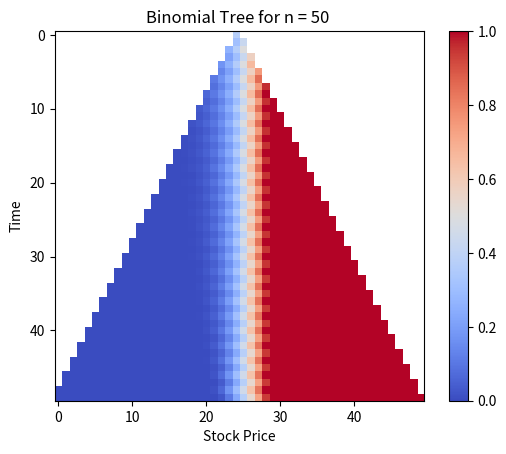

Write the Python code that produced this figure.
"""
[redacted]
Program: hw09_p2.py
"""

"""
Problem:
Rewrite previous binomial tree function binomial_tree(payoff,n,r,sigma,S,K,T) 
such that it stores the option value at each node of tree. 

Then visualize the tree using imshow for some reasonable parameters. Here, you
have to think about an appropriate color map, how to mask the missing values 
(hint: use Numpy masked arrays), and how to best map the computed values to pixel coordinates.
"""
import os
import numpy as np
import matplotlib.pyplot as plt
import matplotlib.cm as cm

# defining the function for binomial tree such that it stores the option value at each node of tree
def binomial_tree(payoff, n, r, sigma, S, K, T):
    dt = T/n
    u = np.exp(sigma*np.sqrt(dt))
    d = 1/u
    p = (np.exp(r*dt) - d)/(u - d)
    # initialize the option value at the last node
    x, y = np.arange(0, n+1, 1), np.arange(n, -1, -1)
    Stock_Price_Lattice = S * (u ** x) * (d ** y)

    # Calculating the Payoff at the Expiry
    poff = payoff(Stock_Price_Lattice, K=K)
    # initialize the option value at each node of tree
    tree = [] 
    # Backward induction with a single for loop
    for i in np.arange(n, 0, -1):
        v_u = poff[1:i+1] # ïncreasing the values in the y axis for each index
        v_d = poff[0:i]   # keeping the values of the x-axis constant for each index
        poff = np.exp(-r * dt) * (p * v_u + (1-p) * v_d)
        tree.append(poff)
    return tree


# defining the function for payoff
def payoff(S, K):
    return np.maximum(S-K, 0)

    
# main function
if __name__ == "__main__":
    # parameters
    n = 50 # time steps
    r = 0.02
    sigma = 0.5
    S = 1
    K = 0.7    
    T = 1

    # binomial tree
    tree = binomial_tree(payoff, n, r, sigma, S, K, T)
    tree.reverse()
    print("||||| Tree |||||")
    print(tree)
    
    # taking the length of the the longest array in the tree
    max_len = max([len(i) for i in tree])
    # padding the array with negative value equally from both sides if the array is less than the max_len by even number
    # and from the left side if the array is less than the max_len by odd number
    tree = [np.pad(i, (int((max_len - len(i))/2), int((max_len - len(i))/2 + (max_len - len(i))%2)), 'constant', constant_values=(-1, -1)) for i in tree]
    # print("||||| Tree after padding |||||")
    # print(tree)

    # masking the negative values
    tree = np.ma.masked_where(np.array(tree) < 0, np.array(tree))
    # print("||||| Tree after masking |||||")
    # print(tree)

    # plotting the tree using imshow after masking the negative values
    plt.imshow(tree, cmap=cm.coolwarm, interpolation='nearest', vmin=0, vmax=1) # vmin and vmax are used to set the range of the colorbar
    plt.colorbar()
    plt.title(f"Binomial Tree for n = {n} ".format(n))
    plt.xlabel("Stock Price")
    plt.ylabel("Time")

    if not os.path.exists("plots"):
        os.makedirs("plots")
    # plt.savefig("plots/hw09_p2.pdf")
    plt.show()
